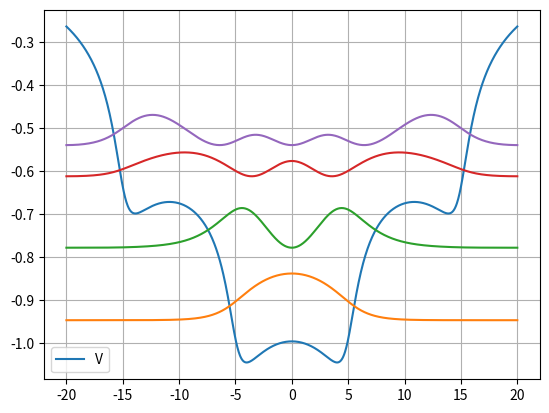

Python code for this plot:
import numpy as np
import matplotlib.pyplot as plt
from numpy import linalg as LA
from scipy import integrate

# grid:
N_steps = 1000 # number of steps
L = 20 # x boundaries
h = L/N_steps # step size
x = np.linspace(-L, L, N_steps + 1) # positions

# constants:
alpha = 1 # regularization constant
a_0 = 10
T = 2*np.pi # period

# potential:
t = np.linspace(0, T, N_steps + 1) # time
V = np.zeros(N_steps + 1)
R = 5
for i in range(len(x)):
    V[i] = -1/T * (integrate.trapezoid(2 / np.sqrt((x[i] - R + a_0 * np.cos(t)) ** 2 + alpha), x = t)
                   + integrate.trapezoid(2 / np.sqrt((x[i] + R + a_0 * np.cos(t)) ** 2 + alpha), x = t))

# set up matrix:
d = 1/(h**2) + V # main diagonal
e = np.full(len(d)-1, -1/(2*h**2)) # sub and super diagonal
size = len(d)
M = np.zeros((size, size))
np.fill_diagonal(M, d)
np.fill_diagonal(M[1:], e)
np.fill_diagonal(M[:,1:], e)

# solve:
E, psi = LA.eigh(M)

# plot:
plt.figure()
plt.grid()
plt.plot(x, V, label = "V")
for i in range(4):
    shift = E[i]
    psi_i = psi[:,i] / np.sqrt(np.trapz(psi[:,i]**2, x))
    plt.plot(x, psi_i**2 + shift)
plt.legend()
plt.savefig("1d_field_1e_2n.png")
